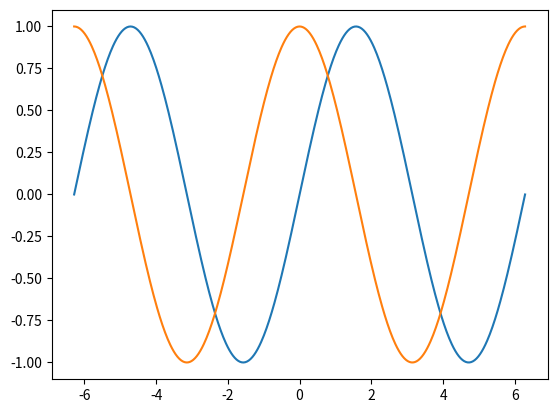

Here is the Python script that generated this plot:
import numpy as np
import matplotlib.pyplot as plt

# create an array "a" with 512 points in the range (-2*pi, 2*pi)
a = np.linspace(-np.pi*2, np.pi*2, 512, endpoint=True)

# 'sin' and 'cos' functions have the same number of points (512)
b_sin, c_cos = np.sin(a), np.cos(a)

# plot the results of the two functions above
plt.plot(a, b_sin)
plt.plot(a, c_cos)
plt.show()

# we can create a figure with a specific size and dpi (dots per inch)
plt.figure(figsize=(10,8), dpi=120)

# when two graphics are needed in the same graphic window, we can use 'subplot'
plt.subplot(3, 2, 6)
# this will create an empty plotting space inside the window
# where 'y' is the y-axis, 'x' is the x-axis, and
# 'n' is the number of the window to be created after setting x and y

plt.show()
